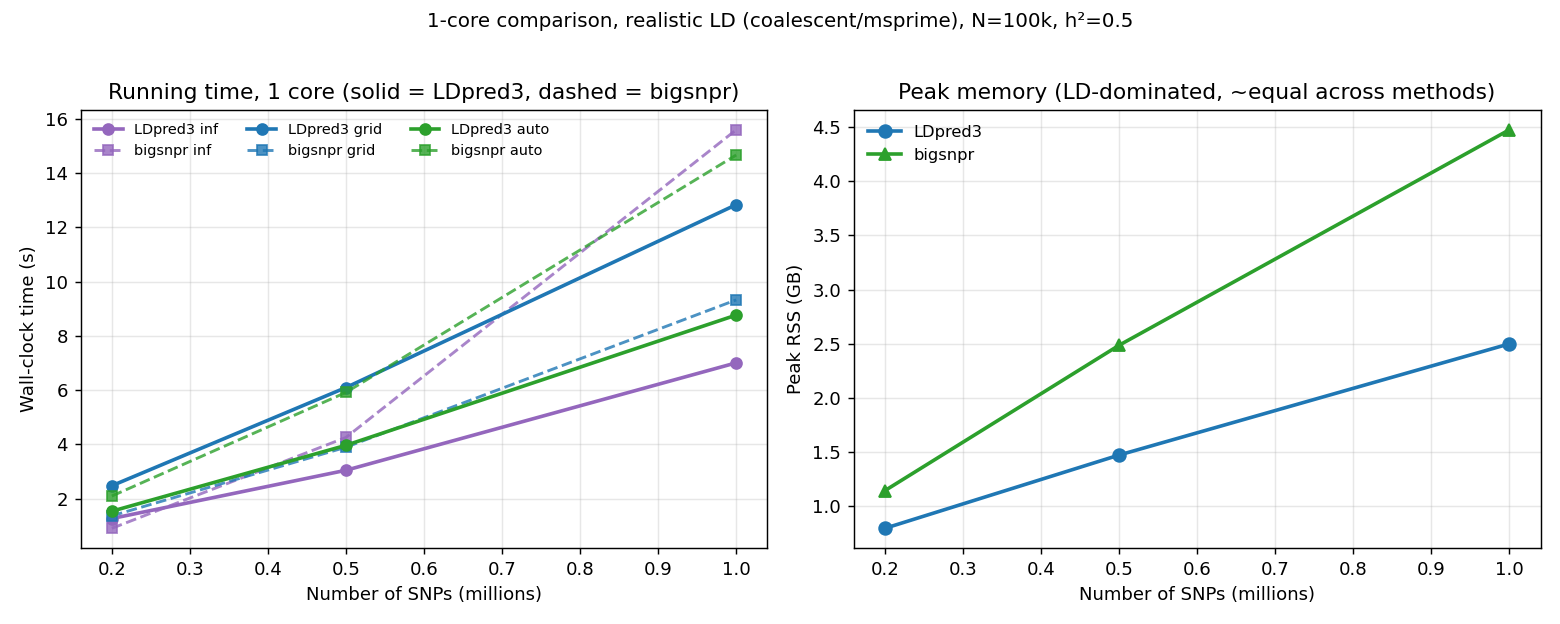

The data file committed next to this chart (first rows):
LDpred3, inf, 200000, 1.27, 0.79, 0.2903
bigsnpr, inf, 200000, 0.91, 1.139, 0.2903
LDpred3, grid, 200000, 2.48, 0.79, 0.3954
bigsnpr, grid, 200000, 1.37, 1.139, 0.3951
LDpred3, auto, 200000, 1.54, 0.79, 0.3951
bigsnpr, auto, 200000, 2.1, 1.139, 0.3949
LDpred3, inf, 500000, 3.05, 1.468, 0.1997
bigsnpr, inf, 500000, 4.26, 2.484, 0.1997
LDpred3, grid, 500000, 6.1, 1.468, 0.2843
bigsnpr, grid, 500000, 3.9, 2.484, 0.2838
LDpred3, auto, 500000, 3.97, 1.468, 0.2843
bigsnpr, auto, 500000, 5.92, 2.484, 0.2843
LDpred3, inf, 1000000, 7.01, 2.497, 0.1351
bigsnpr, inf, 1000000, 15.6, 4.478, 0.1351
LDpred3, grid, 1000000, 12.84, 2.497, 0.1902
bigsnpr, grid, 1000000, 9.33, 4.478, 0.1903
LDpred3, auto, 1000000, 8.77, 2.497, 0.1905
bigsnpr, auto, 1000000, 14.67, 4.478, 0.1903
